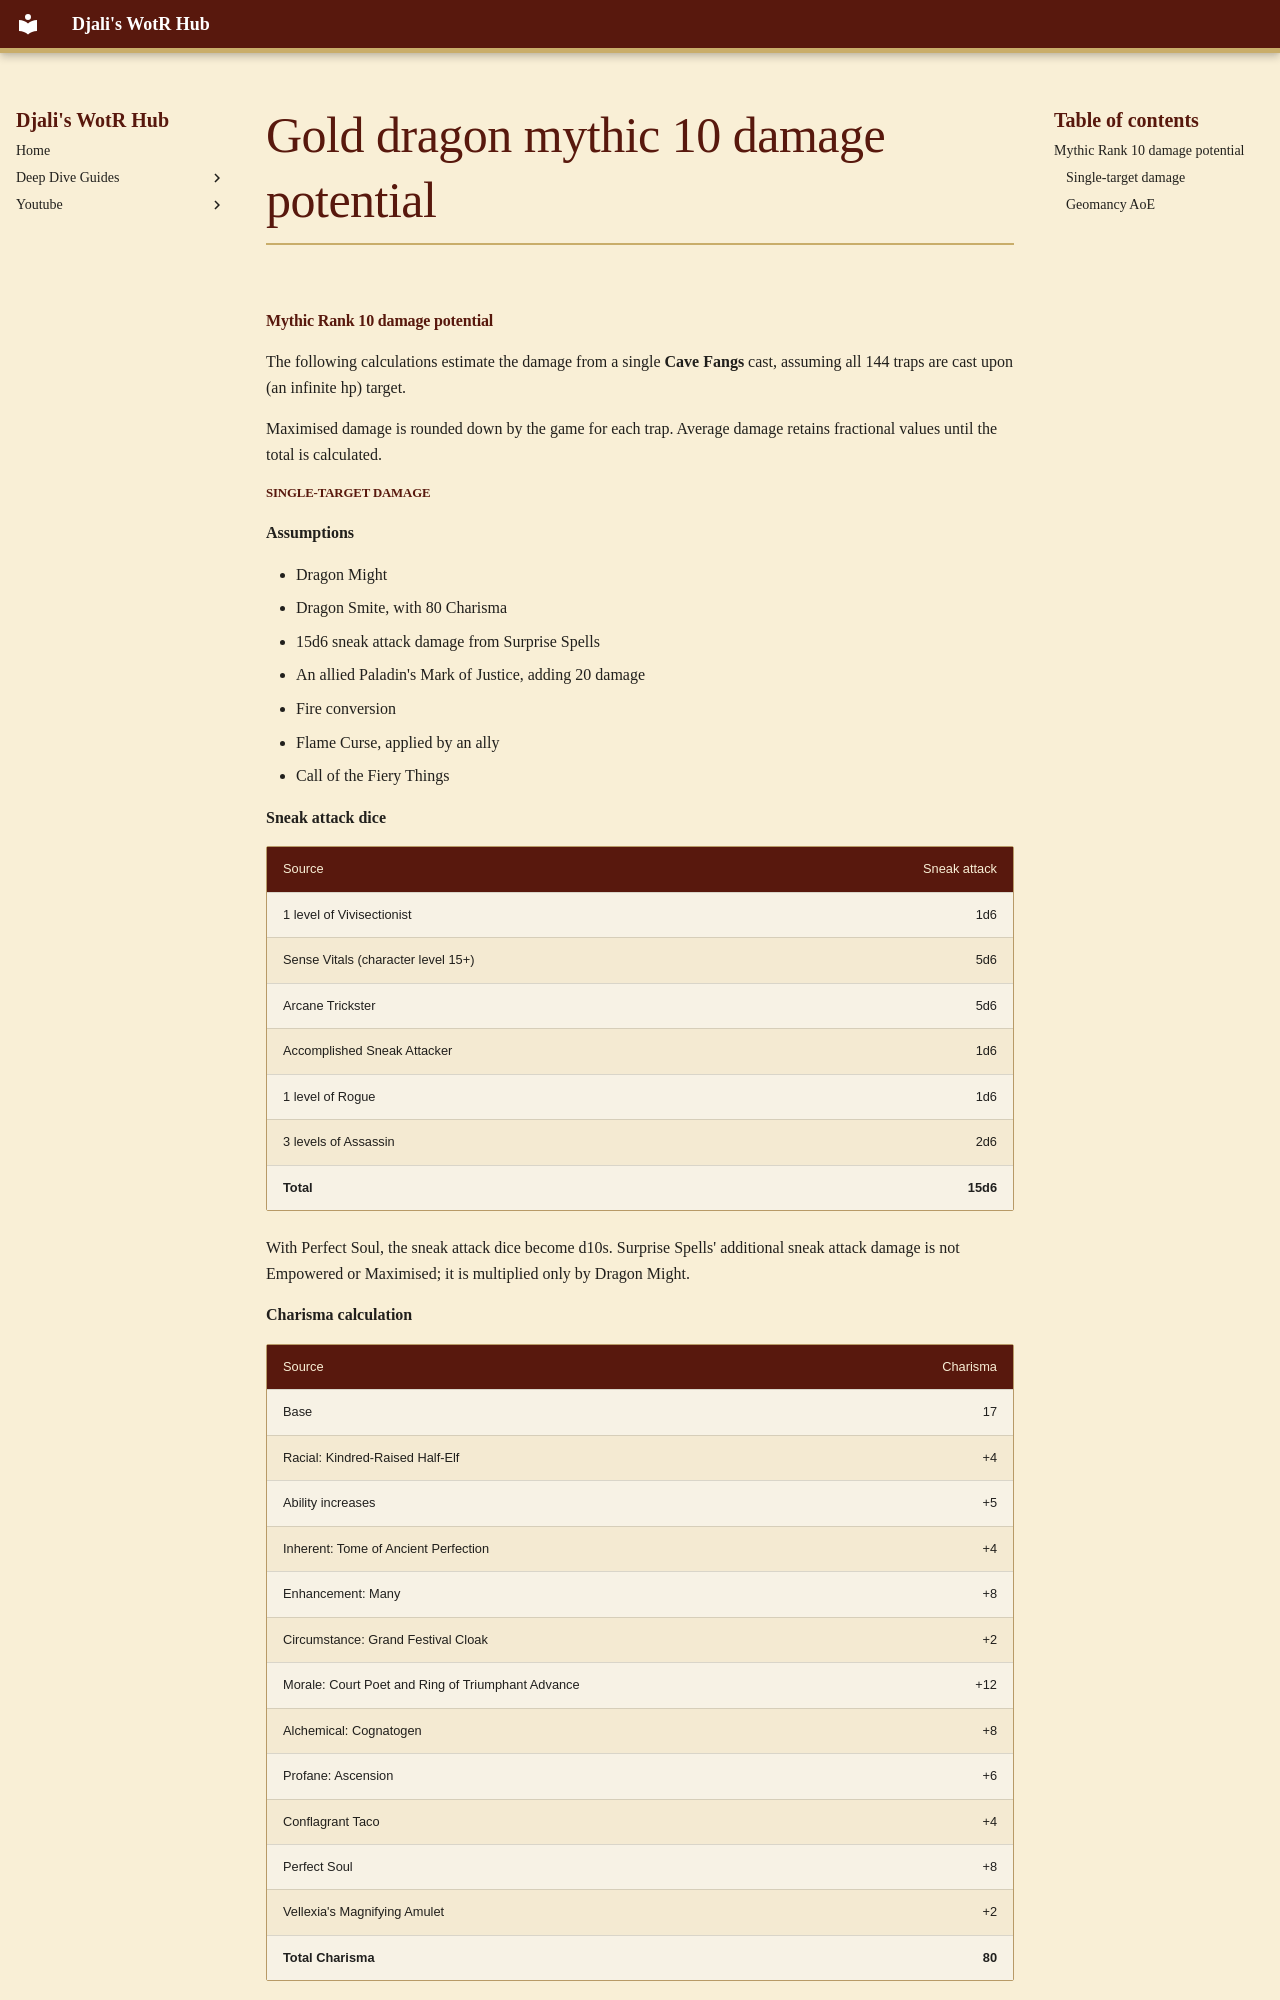

repository: djaliplays/djali-wrath-of-the-righteous-hub · page: Guides/CaveFangs/_includes/gold_dragon_mythic_10_damage_potential/index.html · generator: mkdocs

#### Mythic Rank 10 damage potential

The following calculations estimate the damage from a single **Cave Fangs** cast, assuming all 144 traps are cast upon (an infinite hp) target.

Maximised damage is rounded down by the game for each trap. Average damage retains fractional values until the total is calculated.
